Run: headless pygame with SDL's dummy video driver; simulated clock (each Clock.tick advances the game by its frame time, no real sleeping); random seed 0; keys injected as events and as key.get_pressed() state; no mouse input.
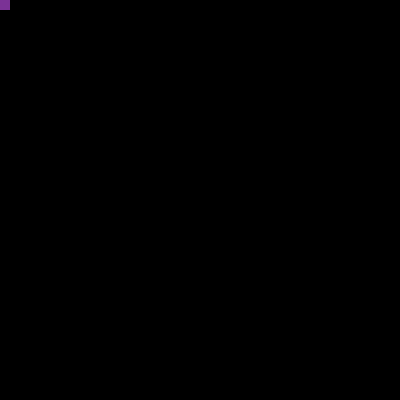
Frame 1 of 4 · flips 1–60 · no input
Frame 2 of 4 · flips 61–180 · tapped SPACE, RETURN · held RIGHT (→), D · screen unchanged from frame 1, image omitted
Frame 3 of 4 · flips 181–300 · held DOWN (↓), S · screen unchanged from frame 2, image omitted
Frame 4 of 4 · flips 301–420 · held LEFT (←), A, UP (↑), W · screen unchanged from frame 3, image omitted

The pygame program that drew these frames:

#Imports.
import pygame;

#Initialisation and set up. 
pygame.init();

#Window variables
windowHeight = 400;
windowWidth = 400;

#Window set-up.
window = pygame.display.set_mode((windowHeight, windowWidth));
pygame.display.set_caption('PyGame');

#Program loop. 
runGame = True;
clock = pygame.time.Clock(); #Is used to control how fast the screen updates.

#Colour variables. 
black = (0, 0, 0);
white = (255, 255, 255);
green = (0, 255, 0);
red = (255, 0, 0);
blue = (0, 0, 255);
purple = (123, 50, 150);

# Player Variables. 
playerXLocation = 0;
playerYLocation = 0;
playerWidth = 10;
playerHeight = 10;
player = pygame.Rect(playerXLocation, playerYLocation, playerWidth, playerHeight);

#Loop.
while runGame:
    for event in pygame.event.get():
        if event.type == pygame.QUIT:
            runGame = False;

    #Drawing code. 
    #Clears the screen to black. 
    window.fill(black);

    #Drawing stuff. 
    pygame.draw.rect(window, purple, player);
    


    #Updates the screen with what is drawn. 
    pygame.display.flip();

    #Limits to 60 frames per second. 
    clock.tick(60);

#Closes the game when the program exits the loop. 
pygame.quit;
